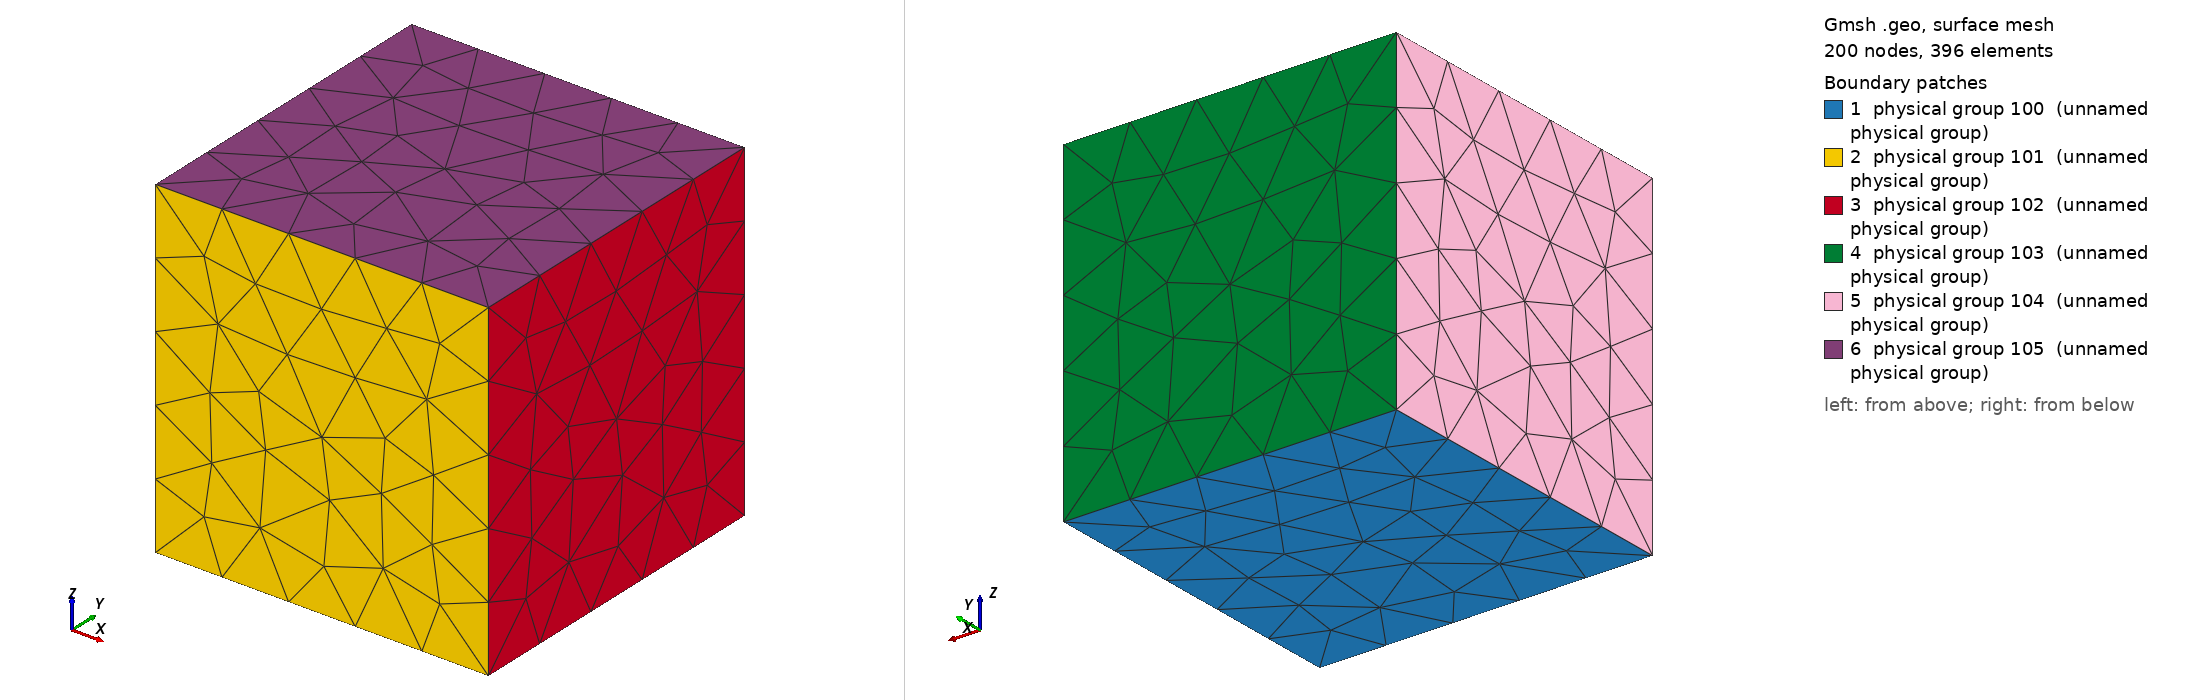

Gmsh geometry script, surface-meshed: 200 nodes, 396 surface elements. Boundary patches (legend numbers): 1 physical group 100 (unnamed physical group), 2 physical group 101 (unnamed physical group), 3 physical group 102 (unnamed physical group), 4 physical group 103 (unnamed physical group), 5 physical group 104 (unnamed physical group), 6 physical group 105 (unnamed physical group). Left view from above one corner, right view from below the opposite corner. Legend entries are the model's physical surfaces. The drawing asked Gmsh for element sizes between 1% and 20% of the model's largest extent; the script's own settings can give other sizes.

=== toto.geo (drawn) ===
// This code was created by pygmsh v4.3.6.
p96 = newp;
Point(p96) = {-1, -1, -1, 1};
p97 = newp;
Point(p97) = {1, -1, -1, 1};
p98 = newp;
Point(p98) = {1, 1, -1, 1};
p99 = newp;
Point(p99) = {-1, 1, -1, 1};
l96 = newl;
Line(l96) = {p96, p97};
l97 = newl;
Line(l97) = {p97, p98};
l98 = newl;
Line(l98) = {p98, p99};
l99 = newl;
Line(l99) = {p99, p96};
ll24 = newll;
Line Loop(ll24) = {l96, l97, l98, l99};
s24 = news;
Plane Surface(s24) = {ll24};
Physical Surface(100) = {s24};
ex1[] = Extrude {0,0,2} {Surface{s24};};
Physical Surface(105) = {ex1[0]};
Physical Surface(101) = {ex1[2]};
Physical Surface(102) = {ex1[3]};
Physical Surface(103) = {ex1[4]};
Physical Surface(104) = {ex1[5]};
Physical Volume(10) = {ex1[1]};
